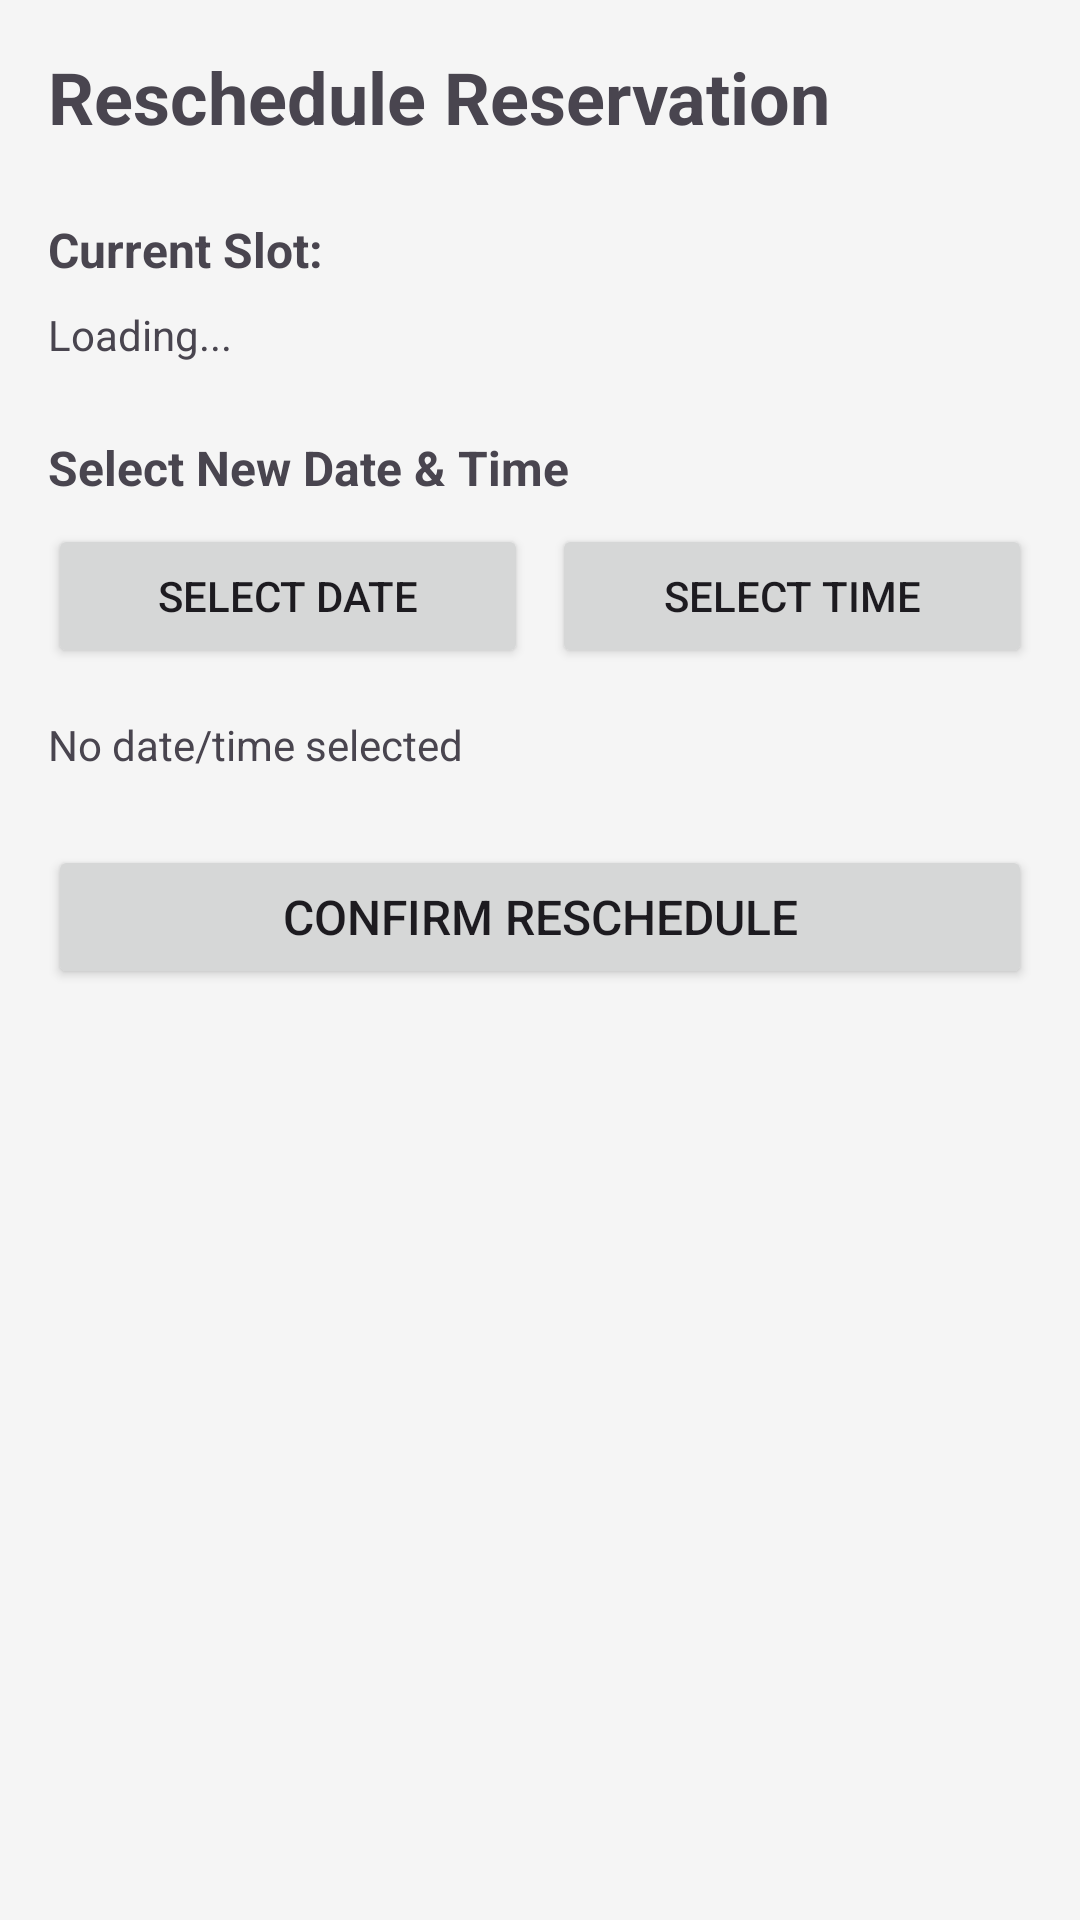

Layout XML and referenced resources for this Android screen:
<!-- AndroidManifest.xml: application theme Theme.EVChargingMobile -->
<!-- res/layout/activity_reschedule.xml -->
<?xml version="1.0" encoding="utf-8"?>
<ScrollView xmlns:android="http://schemas.android.com/apk/res/android"
    android:id="@+id/root"
    android:layout_width="match_parent"
    android:layout_height="match_parent"
    android:padding="16dp">

    <LinearLayout
        android:layout_width="match_parent"
        android:layout_height="wrap_content"
        android:orientation="vertical">

        <TextView
            android:layout_width="wrap_content"
            android:layout_height="wrap_content"
            android:text="Reschedule Reservation"
            android:textSize="24sp"
            android:textStyle="bold"
            android:layout_marginBottom="24dp" />

        <TextView
            android:layout_width="wrap_content"
            android:layout_height="wrap_content"
            android:text="Current Slot:"
            android:textSize="16sp"
            android:textStyle="bold"
            android:layout_marginBottom="8dp" />

        <TextView
            android:id="@+id/tvCurrentSlot"
            android:layout_width="wrap_content"
            android:layout_height="wrap_content"
            android:text="Loading..."
            android:textSize="14sp"
            android:layout_marginBottom="24dp" />

        <TextView
            android:layout_width="wrap_content"
            android:layout_height="wrap_content"
            android:text="Select New Date &amp; Time"
            android:textSize="16sp"
            android:textStyle="bold"
            android:layout_marginBottom="8dp" />

        <LinearLayout
            android:layout_width="match_parent"
            android:layout_height="wrap_content"
            android:orientation="horizontal"
            android:layout_marginBottom="16dp">

            <Button
                android:id="@+id/btnNewDate"
                android:layout_width="0dp"
                android:layout_height="wrap_content"
                android:layout_weight="1"
                android:text="Select Date"
                android:layout_marginEnd="8dp" />

            <Button
                android:id="@+id/btnNewTime"
                android:layout_width="0dp"
                android:layout_height="wrap_content"
                android:layout_weight="1"
                android:text="Select Time" />

        </LinearLayout>

        <TextView
            android:id="@+id/tvNewDateTime"
            android:layout_width="wrap_content"
            android:layout_height="wrap_content"
            android:text="No date/time selected"
            android:textSize="14sp"
            android:layout_marginBottom="24dp" />

        <Button
            android:id="@+id/btnConfirmReschedule"
            android:layout_width="match_parent"
            android:layout_height="wrap_content"
            android:text="Confirm Reschedule"
            android:textSize="16sp" />

    </LinearLayout>

</ScrollView>
<!-- resources referenced by this layout -->
<resources>
  <style name="Theme.EVChargingMobile" parent="Base.Theme.EVChargingMobile" />
  <style name="Base.Theme.EVChargingMobile" parent="Theme.Material3.DayNight.NoActionBar">
          
          <item name="colorPrimary">@color/primary</item>
          <item name="colorPrimaryVariant">@color/primary_dark</item>
          <item name="colorOnPrimary">@color/white</item>
          <item name="colorSecondary">@color/secondary</item>
          <item name="colorSecondaryVariant">@color/secondary_dark</item>
          <item name="colorOnSecondary">@color/black</item>
          <item name="android:colorBackground">@color/background</item>
          <item name="colorSurface">@color/surface</item>
          <item name="colorOnSurface">@color/text_primary</item>
          <item name="colorOnBackground">@color/text_primary</item>
          <item name="colorError">@color/error</item>
          <item name="colorOnError">@color/white</item>
      </style>
  <color name="primary">#FF2196F3</color>
  <color name="primary_dark">#FF1976D2</color>
  <color name="white">#FFFFFFFF</color>
  <color name="secondary">#FF03DAC6</color>
  <color name="secondary_dark">#FF018786</color>
  <color name="black">#FF000000</color>
  <color name="background">#FFF5F5F5</color>
  <color name="surface">#FFFFFFFF</color>
  <color name="text_primary">#DE000000</color>
  <color name="error">#FFF44336</color>
</resources>
